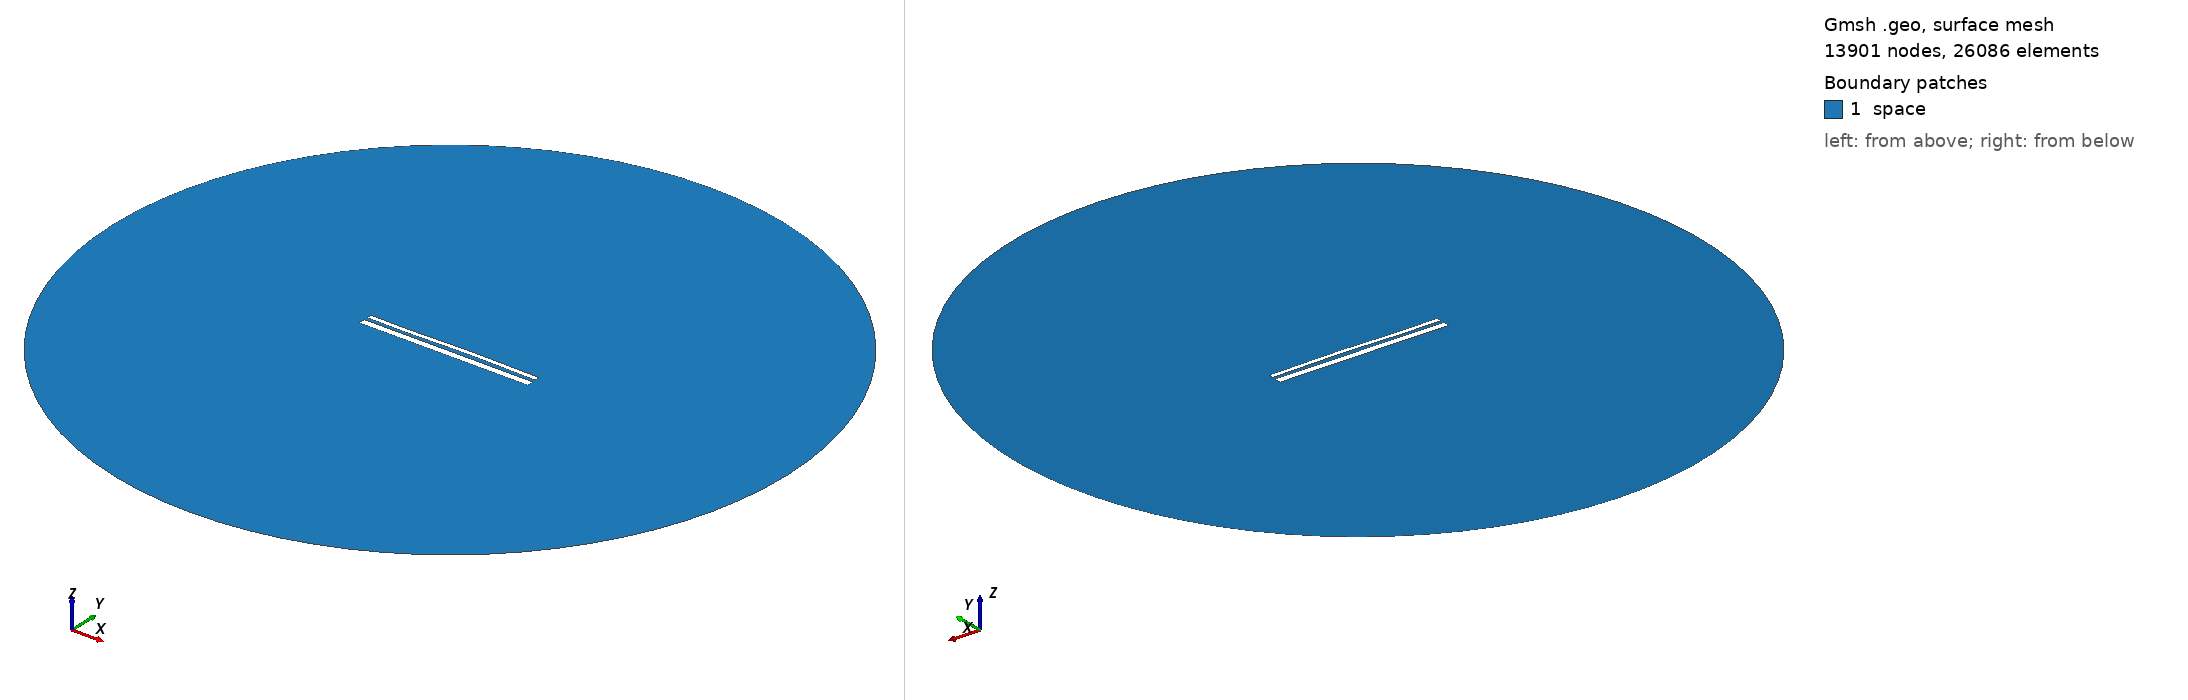

Gmsh geometry script, surface-meshed: 13901 nodes, 26086 surface elements. Boundary patches (legend numbers): 1 space. Left view from above one corner, right view from below the opposite corner. Legend entries are the model's physical surfaces. The drawing asked Gmsh for element sizes between 1% and 20% of the model's largest extent; the script's own settings can give other sizes.

=== 13102.geo (drawn) ===
//---------------------------------------
// Geometry kernel
//---------------------------------------

SetFactory("OpenCASCADE");



//---------------------------------------
// Parameters of the geometry
//---------------------------------------

// Overetch of the upper plate
overetch = 0.5;

// Distance between the plates
distance = 1.5;

// Discretization over the x axis (for the deformation)
nx = 50; 

// Length of the plate
L = 100 - overetch; 

// Number of modes
n = 4; 

// 1st mode coefficient
coeff(1) = 0.15;
beta(1) = 0.596864 * 3.1415926535 / L;

// 2nd mode coefficient
coeff(2) = 0.15;
beta(2) = 1.49418 * 3.1415926535 / L;

// 3rd mode coefficient
coeff(3) = -0.15;
beta(3) = 2.50025 * 3.1415926535 / L;

// 4th mode coefficient
coeff(4) = -0.075;
beta(4) = 3.49999 * 3.1415926535 / L;



//---------------------------------------
// Upper plate (deformed rectangle)
//---------------------------------------

// Coordiantes of the upper plate
xmin = -50;
xmax = 50 - overetch;

// Height of the upper plate
yheight = 4 - 2 * overetch;

// Indexes of the points
UpperID[] = {};
LowerID[] = {};
LeftID[] = {};
RightID[] = {};

// Point index
p = 1;

// Horizontal edges
For i In {1:nx}
    x = xmin + (i-1)*(xmax - xmin)/(nx-1);

    y_bottom = distance / 2 + overetch;
    For j In {1:n}
        C = (Cosh(beta(j)*L) + Cos(beta(j)*L)) / (Sinh(beta(j)*L) + Sin(beta(j)*L));
        y_bottom  = y_bottom + coeff(j) * (Cosh(beta(j)*(x+50)) - Cos(beta(j)*(x+50)) - C * (Sinh(beta(j)*(x+50)) - Sin(beta(j)*(x+50))));
    EndFor

    y_top = y_bottom + yheight;

    Point(p) = {x, y_top, 0, 1.0};
    UpperID[i] = p;
    p = p + 1;

    Point(p) = {x, y_bottom, 0, 1.0};
    LowerID[i] = p;
    p = p + 1;
EndFor

// Create point lists
UpperPts[] = {}; LowerPts[] = {};
For i In {1:nx}
  UpperPts[] += {UpperID[i]};
  LowerPts[] += {LowerID[i]};
EndFor

// Build splines
Spline(1) = {UpperPts[]};
Spline(2) = {LowerPts[]};
Line(3) = {LowerPts[nx-1], UpperPts[nx-1]};
Line(4) = {LowerPts[0], UpperPts[0]};

// Build the plane surface
Curve Loop(1) = {2, 3, -1, -4};
Plane Surface(1) = {1};



//---------------------------------------
// Lower plate (rectangle)
//---------------------------------------

// Vertices
Point(1001) = {-50, -1, 0, 1.0};
Point(1002) = { 50, -1, 0, 1.0};
Point(1003) = { 50,  -5, 0, 1.0};
Point(1004) = {-50,  -5, 0, 1.0};

// Edges
Line(5) = {1001, 1002};
Line(6) = {1002, 1003};
Line(7) = {1003, 1004};
Line(8) = {1004, 1001};

// Plane surface
Line Loop(2) = {5, 6, 7, 8};
Plane Surface(2) = {2}; 



//---------------------------------------
// Outer (fictious) boundary
//---------------------------------------

// Points
Point(1005) = {0, 0, 0};       // Center
Point(1006) = {200, 0, 0};     // Start point
Point(1007) = {0, 200, 0};     // 90 degrees
Point(1008) = {-200, 0, 0};    // 180 degrees
Point(1009) = {0, -200, 0};    // 270 degrees

// Circle arcs (each needs start, center, end)
Circle(9) = {1006, 1005, 1007};
Circle(10) = {1007, 1005, 1008};
Circle(11) = {1008, 1005, 1009};
Circle(12) = {1009, 1005, 1006};

// Plane surface for the entire domain
Curve Loop(3) = {9, 10, 11, 12};
Surface(3) = {3};

// Subtract the plates from the whole domain to obtain the actual domain where we want to solve the equations
BooleanDifference{ Surface{3}; Delete; }{ Surface{1}; Surface{2}; Delete; }




//---------------------------------------
// Transfinite Lines/Curves
//---------------------------------------

// Set the number of points on the boundaries
r = 7;

// Plates
Transfinite Curve {1, 2} = 50*r Using Progression 1;
Transfinite Curve {3, 4} = 2*r Using Progression 1;
Transfinite Line {5, 7} = 50*r Using Progression 1;
Transfinite Line {6, 8} = 2*r Using Progression 1;

// Outer boundary
Transfinite Line {9, 10, 11, 12} = 20 Using Progression 1;



//---------------------------------------
// Physical groups
//---------------------------------------                

// Physical curves (boundaries)
Physical Line("force_segment", 10) = {2};
Physical Line("upper_plate", 11) = {1, 3, 4};
Physical Line("lower_plate", 12) = {5, 6, 7, 8};
Physical Line("boundary", 20) = {9, 10, 11, 12};

// Physical Surfaces
Physical Surface("space", 30) = {3};



//---------------------------------------
// 6. Generate the Mesh
//---------------------------------------

// 2D mesh generation
Mesh 2;
